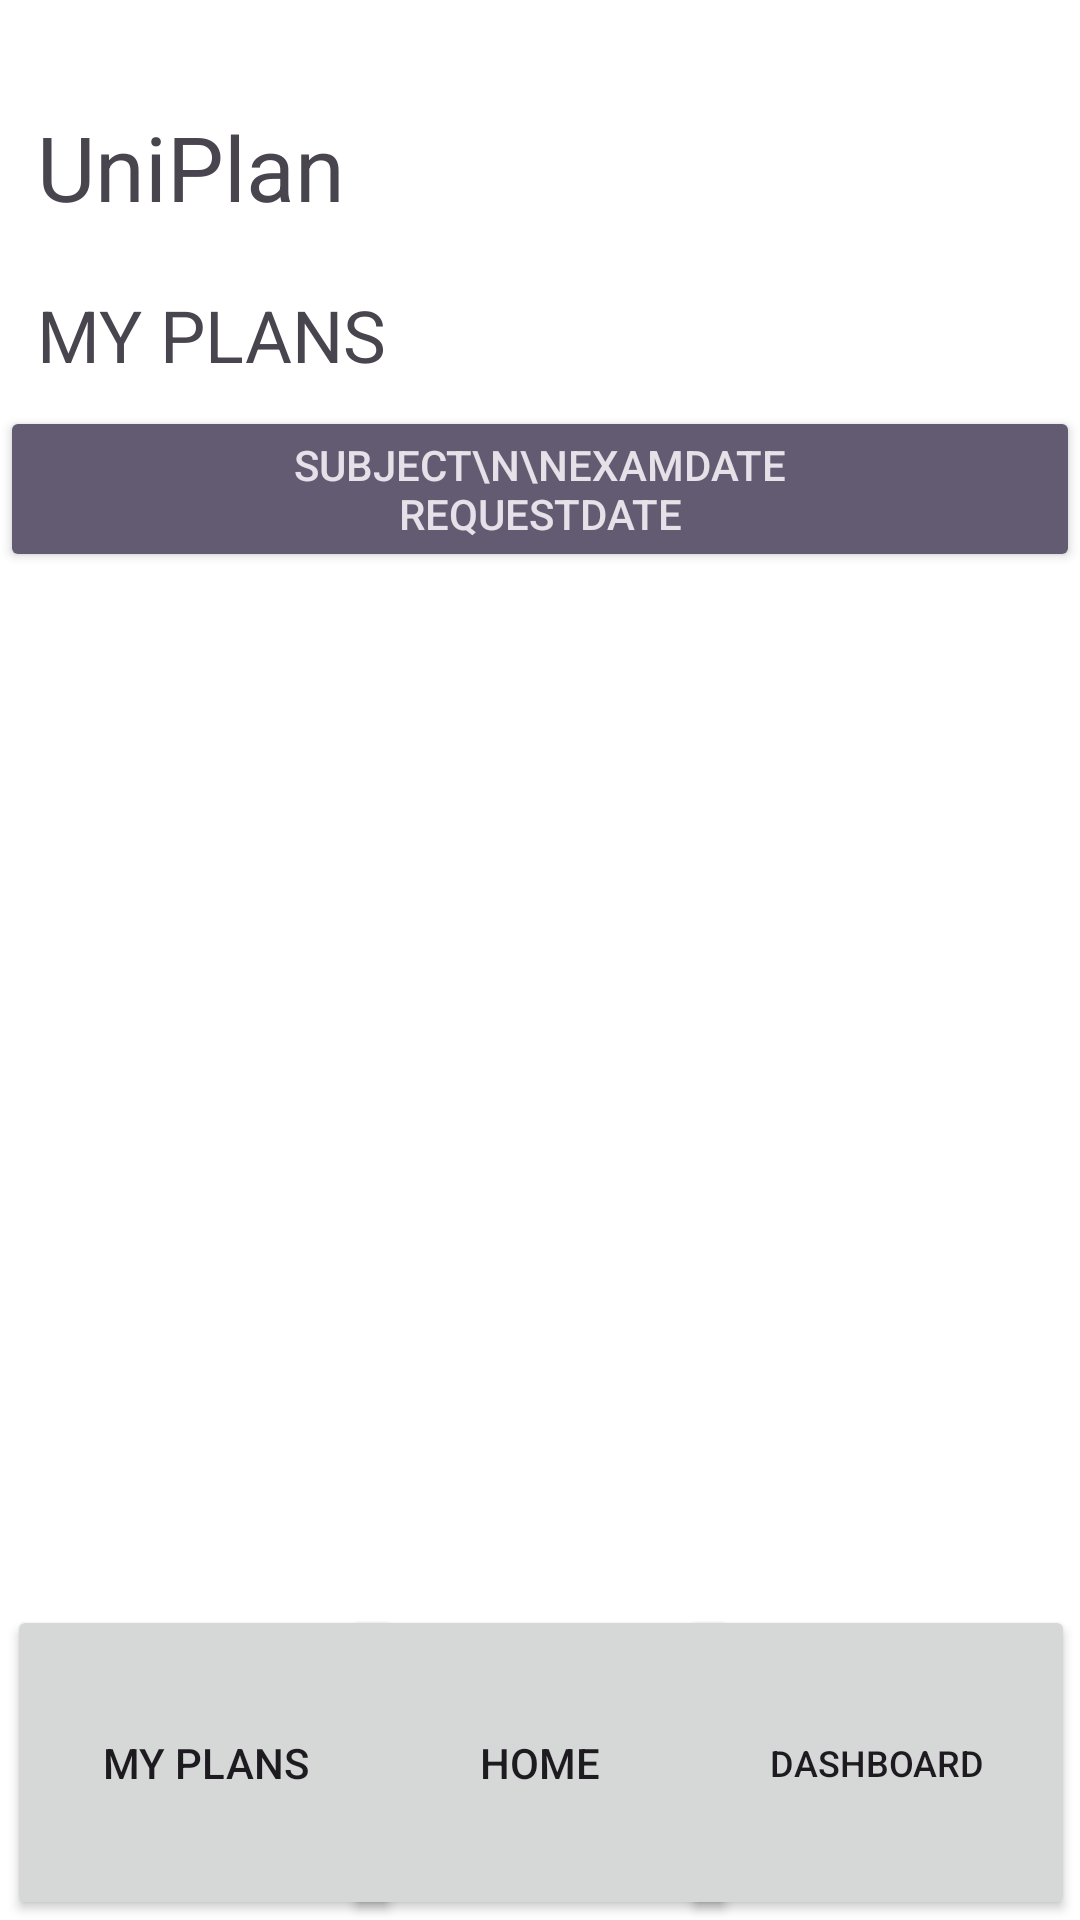

Produce the Android XML layout that renders to this screen, including the resource entries it uses.
<!-- AndroidManifest.xml: application theme Theme.UniPlan -->
<!-- res/layout/activity_plan.xml -->
<?xml version="1.0" encoding="utf-8"?>
<androidx.constraintlayout.widget.ConstraintLayout xmlns:android="http://schemas.android.com/apk/res/android"
    xmlns:app="http://schemas.android.com/apk/res-auto"
    xmlns:tools="http://schemas.android.com/tools"
    android:id="@+id/main"
    android:layout_width="match_parent"
    android:layout_height="match_parent"
    tools:context="com.main.uniplan.Plan">

    <View
        android:id="@+id/whiteBox"
        android:layout_width="wrap_content"
        android:layout_height="wrap_content"
        android:background="@android:color/white"
        app:layout_constraintBottom_toBottomOf="parent"
        app:layout_constraintEnd_toEndOf="parent"
        app:layout_constraintStart_toStartOf="parent"
        app:layout_constraintTop_toTopOf="parent" />

    <ScrollView
        android:id="@+id/scrollView"
        android:layout_width="match_parent"
        android:layout_height="wrap_content"
        app:layout_constraintBottom_toTopOf="@+id/button3"
        app:layout_constraintEnd_toEndOf="parent"
        app:layout_constraintHorizontal_bias="0.49"
        app:layout_constraintStart_toStartOf="parent"
        app:layout_constraintTop_toBottomOf="@+id/textView6"
        app:layout_constraintVertical_bias="0.0">

        <LinearLayout
            android:id="@+id/rootLayout"
            android:layout_width="match_parent"
            android:layout_height="wrap_content"
            android:orientation="vertical"
            tools:layout_editor_absoluteX="-172dp"
            tools:layout_editor_absoluteY="0dp">

            <Button
                android:id="@+id/button7"
                style="@style/Widget.AppCompat.Button.Colored"
                android:layout_width="match_parent"
                android:layout_height="wrap_content"
                android:text="Subject\n\nexamDate                                                            requestDate" />
        </LinearLayout>
    </ScrollView>

    <TextView
        android:id="@+id/textView6"
        android:layout_width="126dp"
        android:layout_height="40dp"
        android:text="MY PLANS"
        android:textSize="24dp"
        app:layout_constraintBottom_toBottomOf="parent"
        app:layout_constraintEnd_toEndOf="parent"
        app:layout_constraintHorizontal_bias="0.052"
        app:layout_constraintStart_toStartOf="parent"
        app:layout_constraintTop_toTopOf="parent"
        app:layout_constraintVertical_bias="0.159" />

    <TextView
        android:id="@+id/textView7"
        android:layout_width="wrap_content"
        android:layout_height="wrap_content"
        android:text="UniPlan"
        android:textSize="30dp"
        app:layout_constraintBottom_toBottomOf="parent"
        app:layout_constraintEnd_toEndOf="parent"
        app:layout_constraintHorizontal_bias="0.048"
        app:layout_constraintStart_toStartOf="parent"
        app:layout_constraintTop_toTopOf="parent"
        app:layout_constraintVertical_bias="0.059" />

    <Button
        android:id="@+id/button1"
        android:layout_width="132dp"
        android:layout_height="105dp"
        android:onClick="plan"
        android:text="MY PLANS"
        app:layout_constraintBottom_toBottomOf="parent"
        app:layout_constraintEnd_toEndOf="parent"
        app:layout_constraintHorizontal_bias="0.01"
        app:layout_constraintStart_toStartOf="parent"
        app:layout_constraintTop_toTopOf="parent"
        app:layout_constraintVertical_bias="1.0"
        tools:ignore="MissingConstraints" />

    <Button
        android:id="@+id/button2"
        android:layout_width="132dp"
        android:layout_height="105dp"
        android:onClick="dashboard"
        android:textSize="12dp"
        android:text="DASHBOARD"
        app:layout_constraintBottom_toBottomOf="parent"
        app:layout_constraintEnd_toEndOf="parent"
        app:layout_constraintHorizontal_bias="0.992"
        app:layout_constraintStart_toStartOf="parent"
        app:layout_constraintTop_toTopOf="parent"
        app:layout_constraintVertical_bias="1.0"
        tools:ignore="MissingConstraints" />

    <Button
        android:id="@+id/button3"
        android:layout_width="132dp"
        android:layout_height="105dp"
        android:text="HOME"
        app:layout_constraintBottom_toBottomOf="parent"
        app:layout_constraintEnd_toEndOf="parent"
        app:layout_constraintStart_toStartOf="parent"
        app:layout_constraintTop_toTopOf="parent"
        app:layout_constraintVertical_bias="1.0"
        tools:ignore="MissingConstraints"
        android:onClick="home" />

</androidx.constraintlayout.widget.ConstraintLayout>
<!-- resources referenced by this layout -->
<resources>
  <style name="Theme.UniPlan" parent="Base.Theme.UniPlan" />
  <style name="Base.Theme.UniPlan" parent="Theme.Material3.DayNight.NoActionBar">
          
          
      </style>
</resources>
